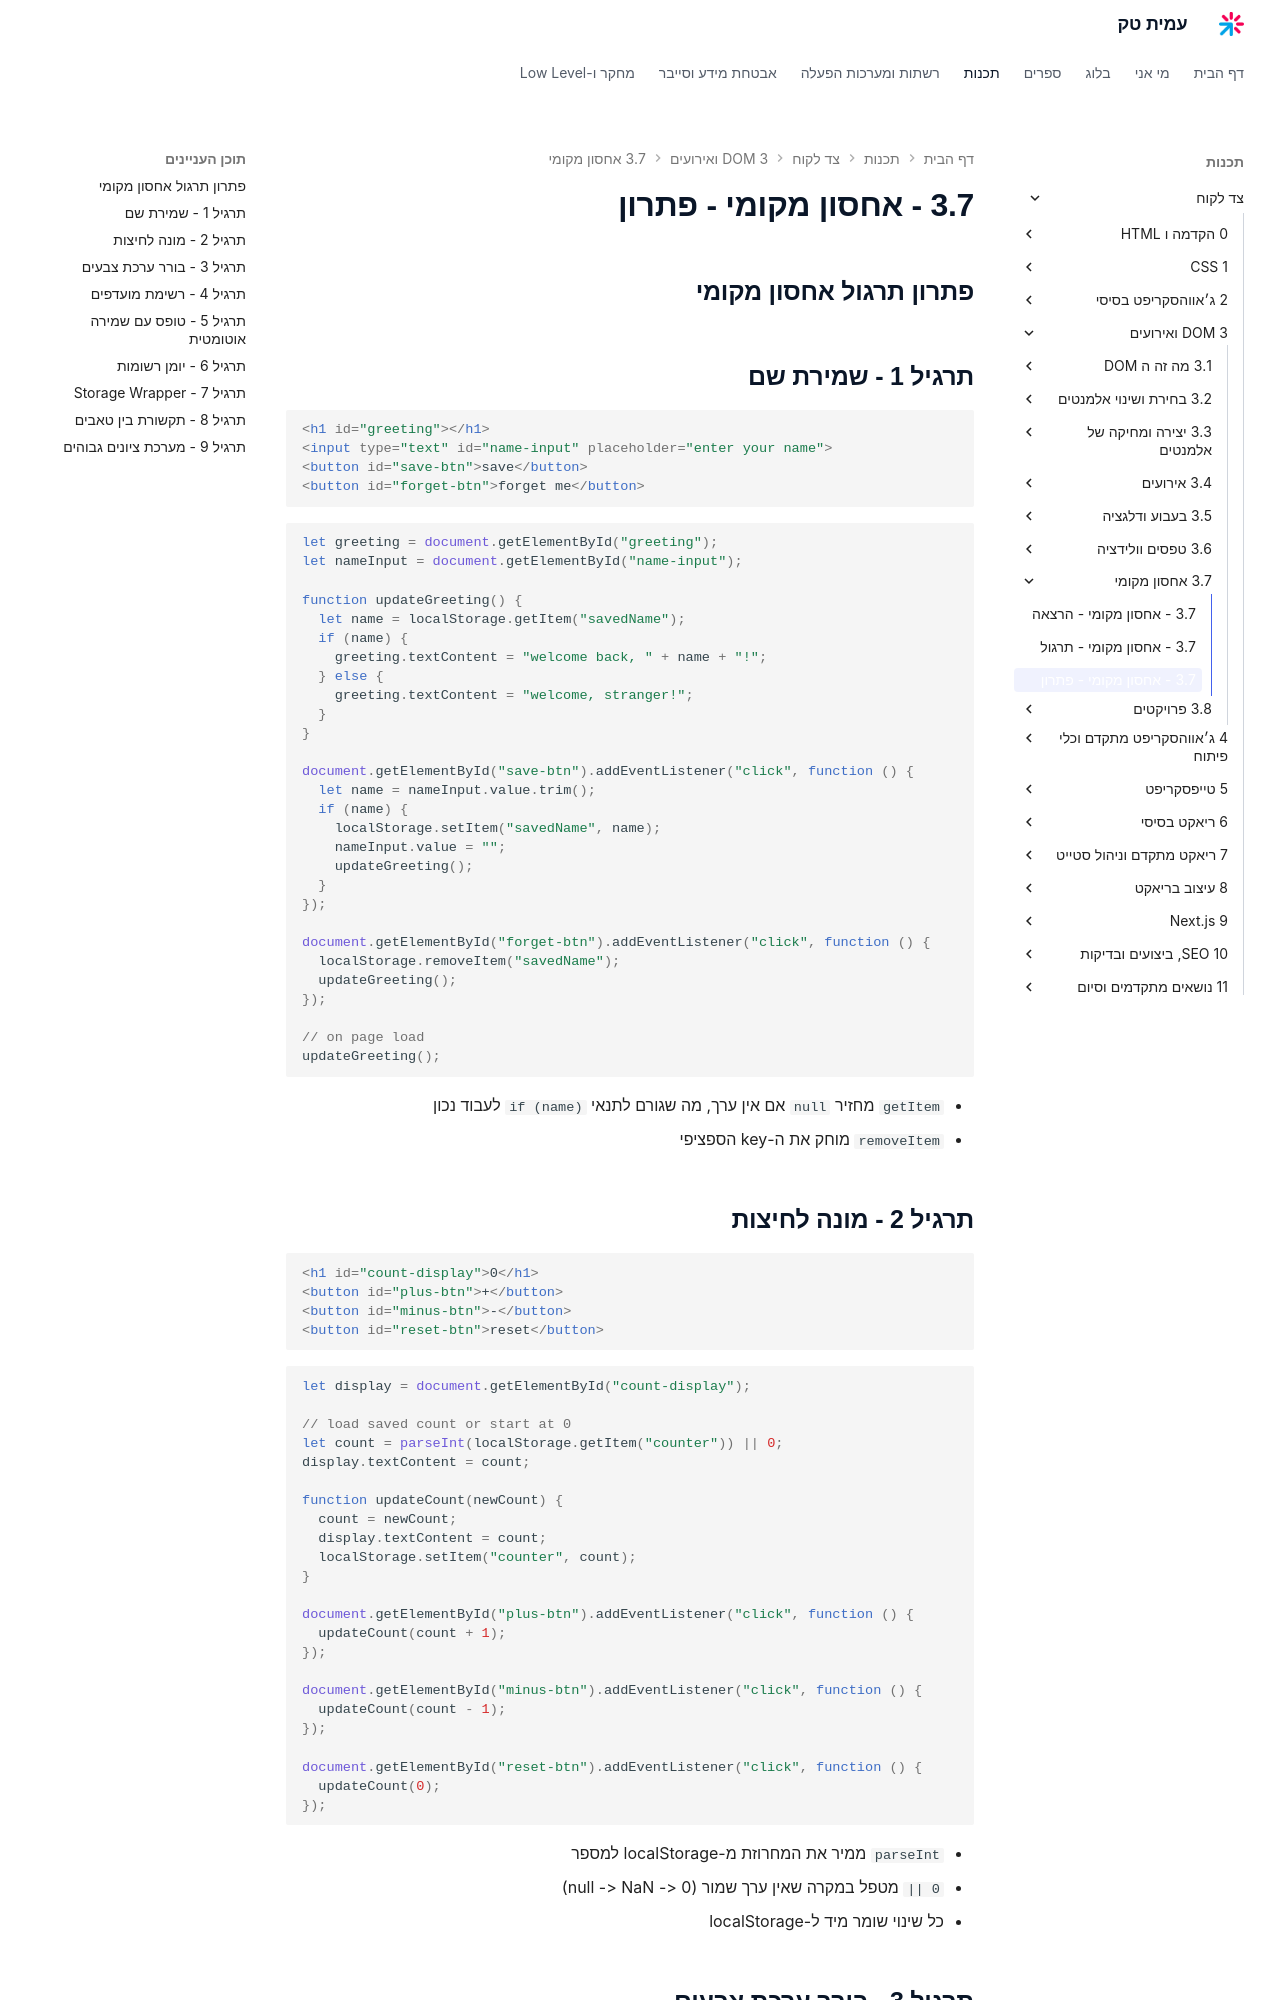

repository: AmitPinchasi/amittech · page: צד-לקוח/3 - DOM ואירועים/3.7 - אחסון מקומי/3.7 - אחסון מקומי - פתרון/index.html · generator: mkdocs


## פתרון תרגול אחסון מקומי

## תרגיל 1 - שמירת שם

```html
<h1 id="greeting"></h1>
<input type="text" id="name-input" placeholder="enter your name">
<button id="save-btn">save</button>
<button id="forget-btn">forget me</button>
```

```js
let greeting = document.getElementById("greeting");
let nameInput = document.getElementById("name-input");

function updateGreeting() {
  let name = localStorage.getItem("savedName");
  if (name) {
    greeting.textContent = "welcome back, " + name + "!";
  } else {
    greeting.textContent = "welcome, stranger!";
  }
}

document.getElementById("save-btn").addEventListener("click", function () {
  let name = nameInput.value.trim();
  if (name) {
    localStorage.setItem("savedName", name);
    nameInput.value = "";
    updateGreeting();
  }
});

document.getElementById("forget-btn").addEventListener("click", function () {
  localStorage.removeItem("savedName");
  updateGreeting();
});

// on page load
updateGreeting();
```

- `getItem` מחזיר `null` אם אין ערך, מה שגורם לתנאי `if (name)` לעבוד נכון
- `removeItem` מוחק את ה-key הספציפי

## תרגיל 2 - מונה לחיצות

```html
<h1 id="count-display">0</h1>
<button id="plus-btn">+</button>
<button id="minus-btn">-</button>
<button id="reset-btn">reset</button>
```

```js
let display = document.getElementById("count-display");

// load saved count or start at 0
let count = parseInt(localStorage.getItem("counter")) || 0;
display.textContent = count;

function updateCount(newCount) {
  count = newCount;
  display.textContent = count;
  localStorage.setItem("counter", count);
}

document.getElementById("plus-btn").addEventListener("click", function () {
  updateCount(count + 1);
});

document.getElementById("minus-btn").addEventListener("click", function () {
  updateCount(count - 1);
});

document.getElementById("reset-btn").addEventListener("click", function () {
  updateCount(0);
});
```

- `parseInt` ממיר את המחרוזת מ-localStorage למספר
- `|| 0` מטפל במקרה שאין ערך שמור (null -> NaN -> 0)
- כל שינוי שומר מיד ל-localStorage
